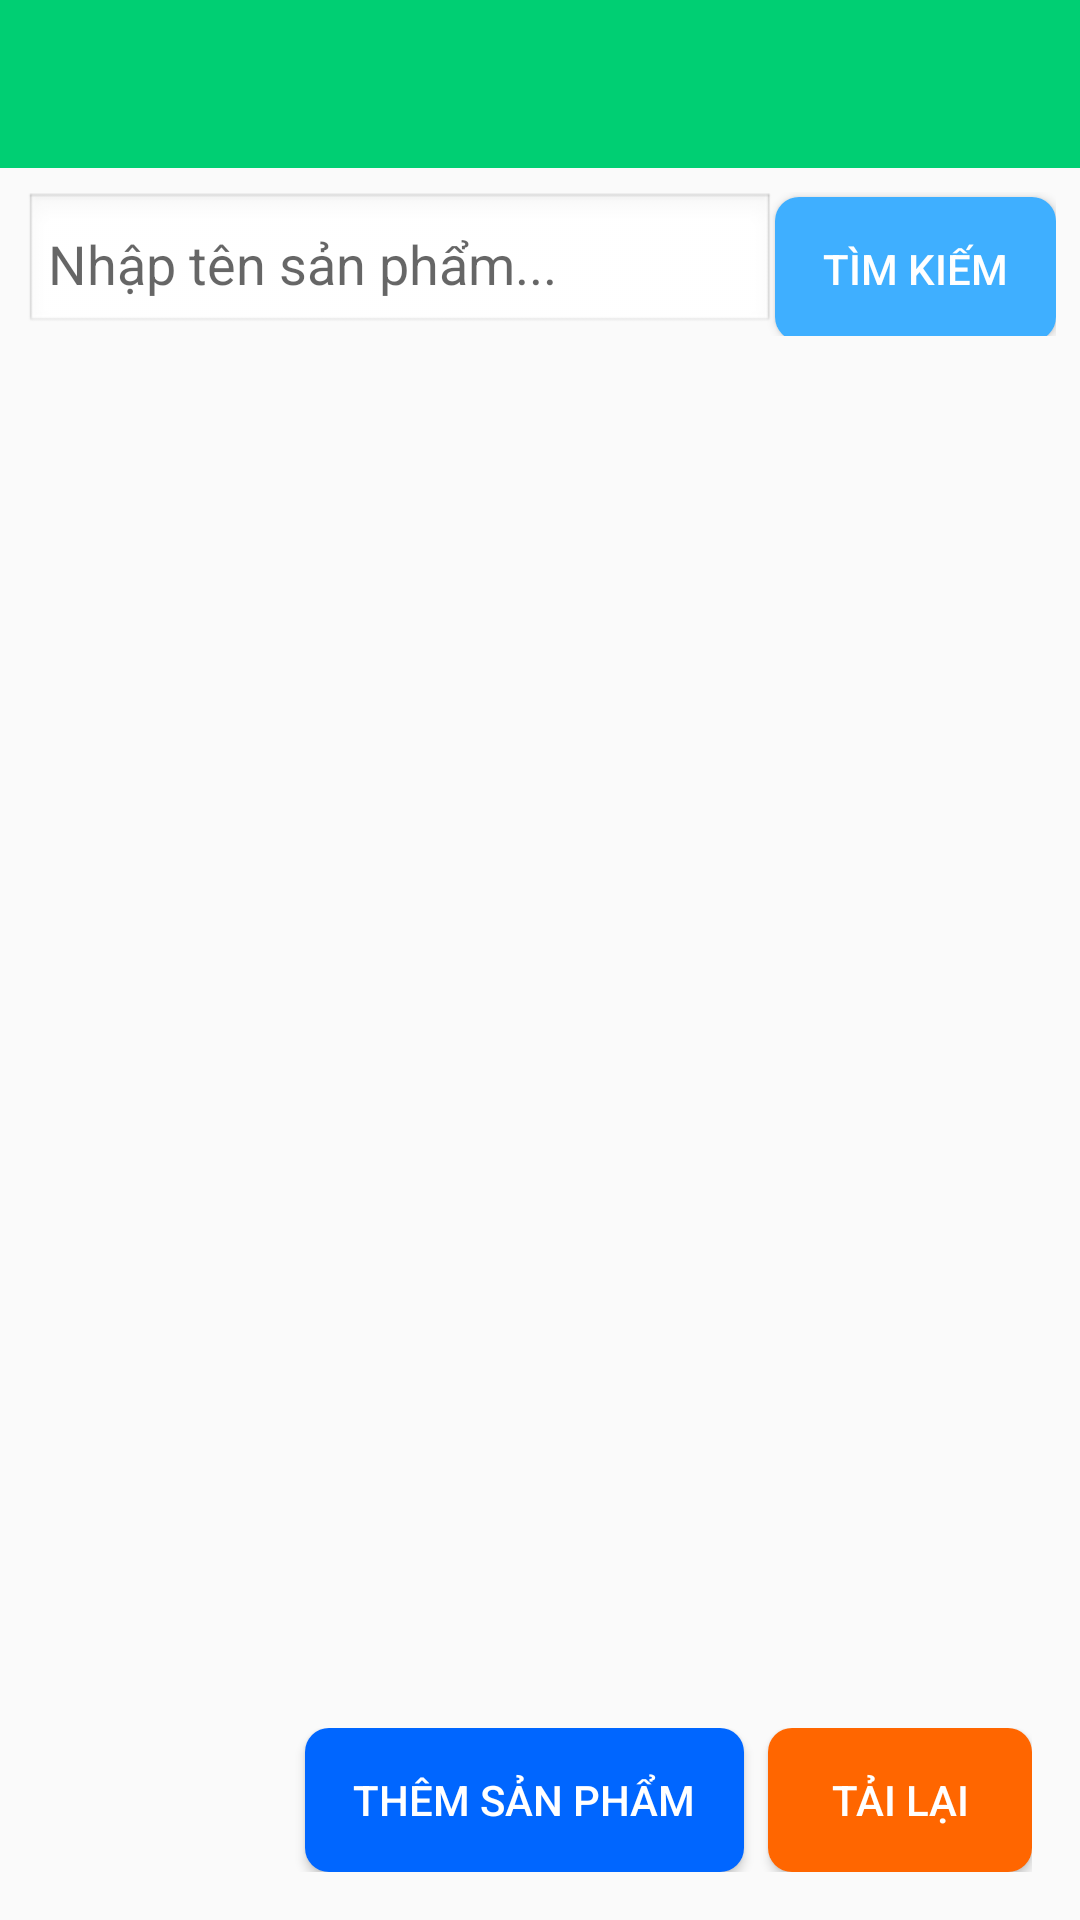

Android layout source for this screen:
<!-- AndroidManifest.xml: application theme AppTheme -->
<!-- res/layout/activity_product_management.xml -->
<?xml version="1.0" encoding="utf-8"?>
<androidx.drawerlayout.widget.DrawerLayout xmlns:android="http://schemas.android.com/apk/res/android"
    xmlns:app="http://schemas.android.com/apk/res-auto"
    xmlns:tools="http://schemas.android.com/tools"
    android:id="@+id/main"
    android:layout_width="match_parent"
    android:layout_height="match_parent"
    android:fitsSystemWindows="true"
    tools:context=".activity.ProductManagementActivity">

    <androidx.constraintlayout.widget.ConstraintLayout
        android:layout_width="match_parent"
        android:layout_height="match_parent">

        <androidx.appcompat.widget.Toolbar
            android:id="@+id/toolbar"
            android:layout_width="match_parent"
            android:layout_height="?attr/actionBarSize"
            android:background="?attr/colorPrimary"
            android:theme="@style/ThemeOverlay.AppCompat.Dark.ActionBar"
            app:layout_constraintTop_toTopOf="parent" />

        <LinearLayout
            android:id="@+id/searchContainer"
            android:layout_width="match_parent"
            android:layout_height="wrap_content"
            android:orientation="horizontal"
            android:padding="8dp"
            app:layout_constraintTop_toBottomOf="@id/toolbar">

            <EditText
                android:id="@+id/edtSearchProduct"
                android:layout_width="0dp"
                android:layout_weight="1"
                android:layout_height="wrap_content"
                android:background="@android:drawable/edit_text"
                android:hint="Nhập tên sản phẩm..."
                android:inputType="text"
                android:padding="8dp"
                android:textColor="@color/black" />

            <Button
                android:id="@+id/btnSearchProduct"
                android:layout_width="wrap_content"
                android:layout_height="wrap_content"
                android:background="@drawable/rounded_button"
                android:backgroundTint="#3FAFFF"
                android:text="Tìm kiếm"
                android:textColor="@color/white" />
        </LinearLayout>

        <androidx.recyclerview.widget.RecyclerView
            android:id="@+id/recyclerView"
            android:layout_width="match_parent"
            android:layout_height="0dp"
            android:layout_marginTop="8dp"
            app:layout_constraintTop_toBottomOf="@id/searchContainer"
            app:layout_constraintBottom_toTopOf="@id/buttonContainer"/>

        <LinearLayout
            android:id="@+id/buttonContainer"
            android:layout_width="match_parent"
            android:layout_height="wrap_content"
            android:orientation="horizontal"
            android:gravity="end"
            android:padding="16dp"
            app:layout_constraintBottom_toBottomOf="parent">

            <Button
                android:id="@+id/btnAddProduct"
                android:layout_width="wrap_content"
                android:layout_height="wrap_content"
                android:text="Thêm sản phẩm"
                android:textColor="@color/white"
                android:backgroundTint="#0066FF"
                android:background="@drawable/rounded_button"
                android:layout_marginEnd="8dp" />

            <Button
                android:id="@+id/btnReload"
                android:layout_width="wrap_content"
                android:layout_height="wrap_content"
                android:text="Tải lại"
                android:textColor="@color/white"
                android:backgroundTint="#FF6600"
                android:background="@drawable/rounded_button" />
        </LinearLayout>

    </androidx.constraintlayout.widget.ConstraintLayout>

    <com.google.android.material.navigation.NavigationView
        android:id="@+id/navigation_view"
        android:layout_width="wrap_content"
        android:layout_height="match_parent"
        android:layout_gravity="start"
        android:layout_marginTop="20dp"
        app:menu="@menu/drawer_menu"
        app:headerLayout="@layout/nav_header" />

</androidx.drawerlayout.widget.DrawerLayout>
<!-- res/layout/nav_header.xml (included above) -->
<?xml version="1.0" encoding="utf-8"?>
<LinearLayout xmlns:android="http://schemas.android.com/apk/res/android"
    android:layout_width="match_parent"
    android:layout_height="match_parent"
    android:orientation="vertical"
    android:background="?attr/colorPrimaryDark"
    android:padding="16dp">
    <TextView
        android:layout_width="wrap_content"
        android:layout_height="wrap_content"
        android:text="Xin chào"
        android:textColor="@android:color/white"
        android:textSize="18sp"
        android:layout_gravity="center" />
</LinearLayout>
<!-- resources referenced by this layout -->
<resources>
  <color name="black">#000000</color>
  <color name="white">#FFFFFF</color>
  <!-- drawable rounded_button (drawable) -->
  <?xml version="1.0" encoding="utf-8"?>
  <shape xmlns:android="http://schemas.android.com/apk/res/android" android:shape="rectangle">
      <corners android:radius="8dp"/>
      <solid android:color="#4CAF50"/>
      <padding android:left="16dp" android:right="16dp" android:top="8dp" android:bottom="8dp"/>
  </shape>
  <style name="AppTheme" parent="Theme.AppCompat.Light.NoActionBar">
          
          <item name="colorPrimary">@color/colorPrimary</item>
          <item name="colorPrimaryDark">@color/colorPrimaryDark</item>
          <item name="colorAccent">@color/colorAccent</item>
          <item name="android:editTextColor">@android:color/black</item>
      </style>
  <color name="colorPrimary">#00CF73</color>
  <color name="colorPrimaryDark">#3700B3</color>
  <color name="colorAccent">#03DAC5</color>
</resources>
